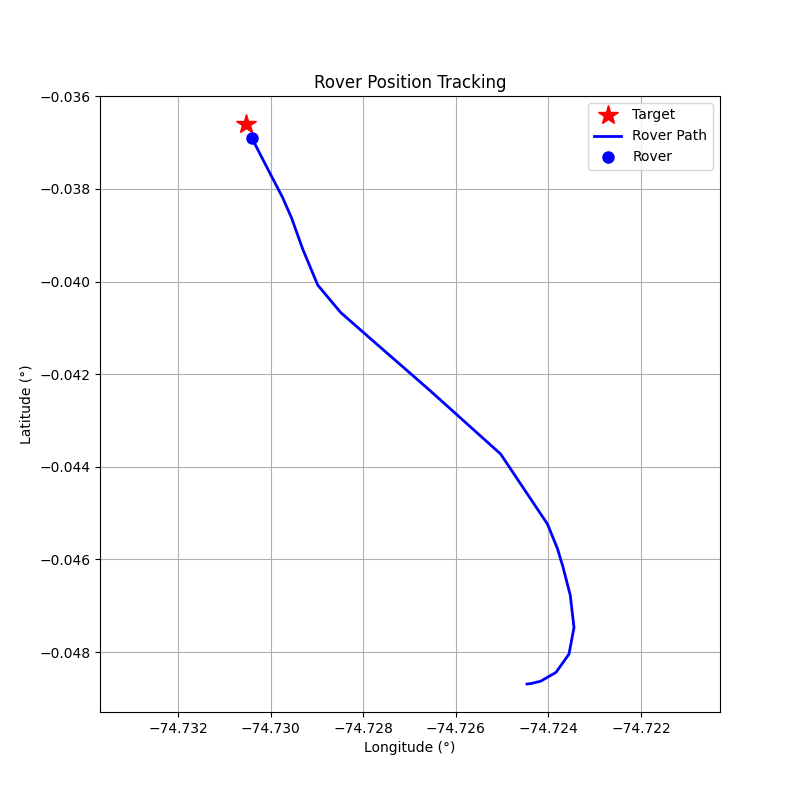

The file beside this chart, header and first rows:
step, timestamp, distance_m, forward_m, right_m, speed_mps, bearing_deg, tool, throttle, steer, brake_strength, duration_s, overridden_by_safety
0, 1774379862, 141.7, -64.47, -126.2, 0.01, -117.1, drive, 0.2, -1, 0, 0.5, False
1, 1774379865, 142, -51.29, -132.4, 0.62, -111.2, drive, 0.2, -1, 0, 0.5, False
2, 1774379868, 142.6, -16.86, -141.6, 1.16, -96.79, drive, 0.2, -1, 0, 0.5, False
3, 1774379870, 142.5, 36.8, -137.6, 1.64, -75.03, drive, 0.2, -0.8, 0, 0.5, False
4, 1774379873, 140.4, 89.95, -107.8, 2.07, -50.16, drive, 0.2, -0.5, 0, 0.5, False
5, 1774379876, 135.9, 114.9, -72.58, 2.53, -32.28, drive, 0.2, -0.3, 0, 0.5, False
6, 1774379879, 129.3, 121.5, -44.27, 3.01, -20.02, brake, 0, 0, 15.0, 1.0, True
7, 1774379882, 123.1, 114.9, -44.34, 1.25, -21.11, drive, 0.2, -0.2, 0, 0.5, False
8, 1774379885, 119.1, 114.1, -34.12, 1.79, -16.65, drive, 0.2, -0.2, 0, 0.5, False
9, 1774379889, 113.3, 111.4, -20.6, 2.46, -10.47, drive, 0.2, -0.2, 0, 0.5, False
10, 1774379892, 94.29, 92.91, 16.07, 7.26, 9.81, brake, 0, 0, 20, 0.5, False
11, 1774379895, 73.04, 70.75, 18.15, 6.77, 14.39, brake, 0, 0, 20, 0.5, False
12, 1774379897, 56.94, 54.03, 17.98, 4.47, 18.41, brake, 0, 0, 15.0, 1.0, True
13, 1774379900, 47.72, 44.23, 17.9, 2.75, 22.04, drive, 0.1, 0.5, 0, 1.0, False
14, 1774379903, 39.89, 39.89, 0.55, 2.91, 0.79, drive, 0.2, 0.1, 0, 1.0, False
15, 1774379906, 31.08, 30.98, -2.54, 3.43, -4.69, brake, 0, 0, 15.0, 1.0, True
16, 1774379909, 23.57, 23.43, -2.55, 1.71, -6.2, drive, 0.1, -0.3, 0, 1.0, False
17, 1774379912, 18.51, 18.5, 0.83, 1.98, 2.58, drive, 0.2, 0.1, 0, 1.0, False
18, 1774379915, 11.85, 11.84, -0.11, 2.52, -0.53, drive, 0.2, -0.1, 0, 1.0, False
19, 1774379917, 3.48, 3.46, 0.44, 3.05, 7.17, brake, 0, 0, 30, 1.0, False
